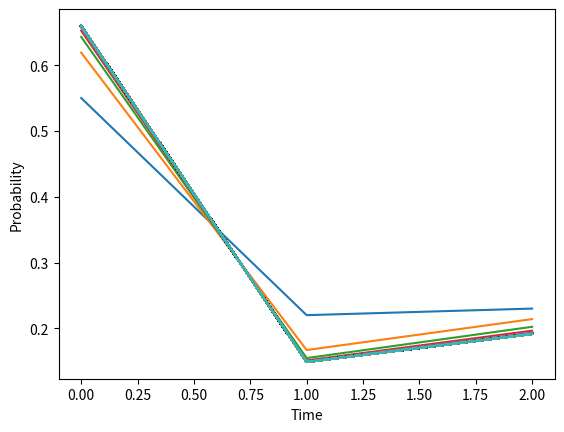

Here is the Python script that generated this plot:

# coding: utf-8

# In[10]:


#Discrete Time Markov Chain Model + Visualization - iGEM 2019 
# [redacted]

import numpy as np 
import matplotlib.pyplot as plt
from math import * 

P = np.array([[0.8, 0.1, 0.1], [0.5, 0.3, 0.2], [0.3, 0.2, 0.5]]) #transition matrix of probability distribution 
S_t = np.array([0.3, 0.5, 0.2]) #initial state vector 
sol = S_t
for i in range(1000): #reach steady state after long time
    sol = np.matmul(sol, P) 
    plt.plot(sol)

print(sol)
plt.xlabel("Time")
plt.ylabel("Probability")
plt.show() 


'''
Enzyme pathway: indole-3-acetic acid pathway (creates auxin, IAAH and IAAM are the two enzymes that are attatched to the TALs) 
'''

